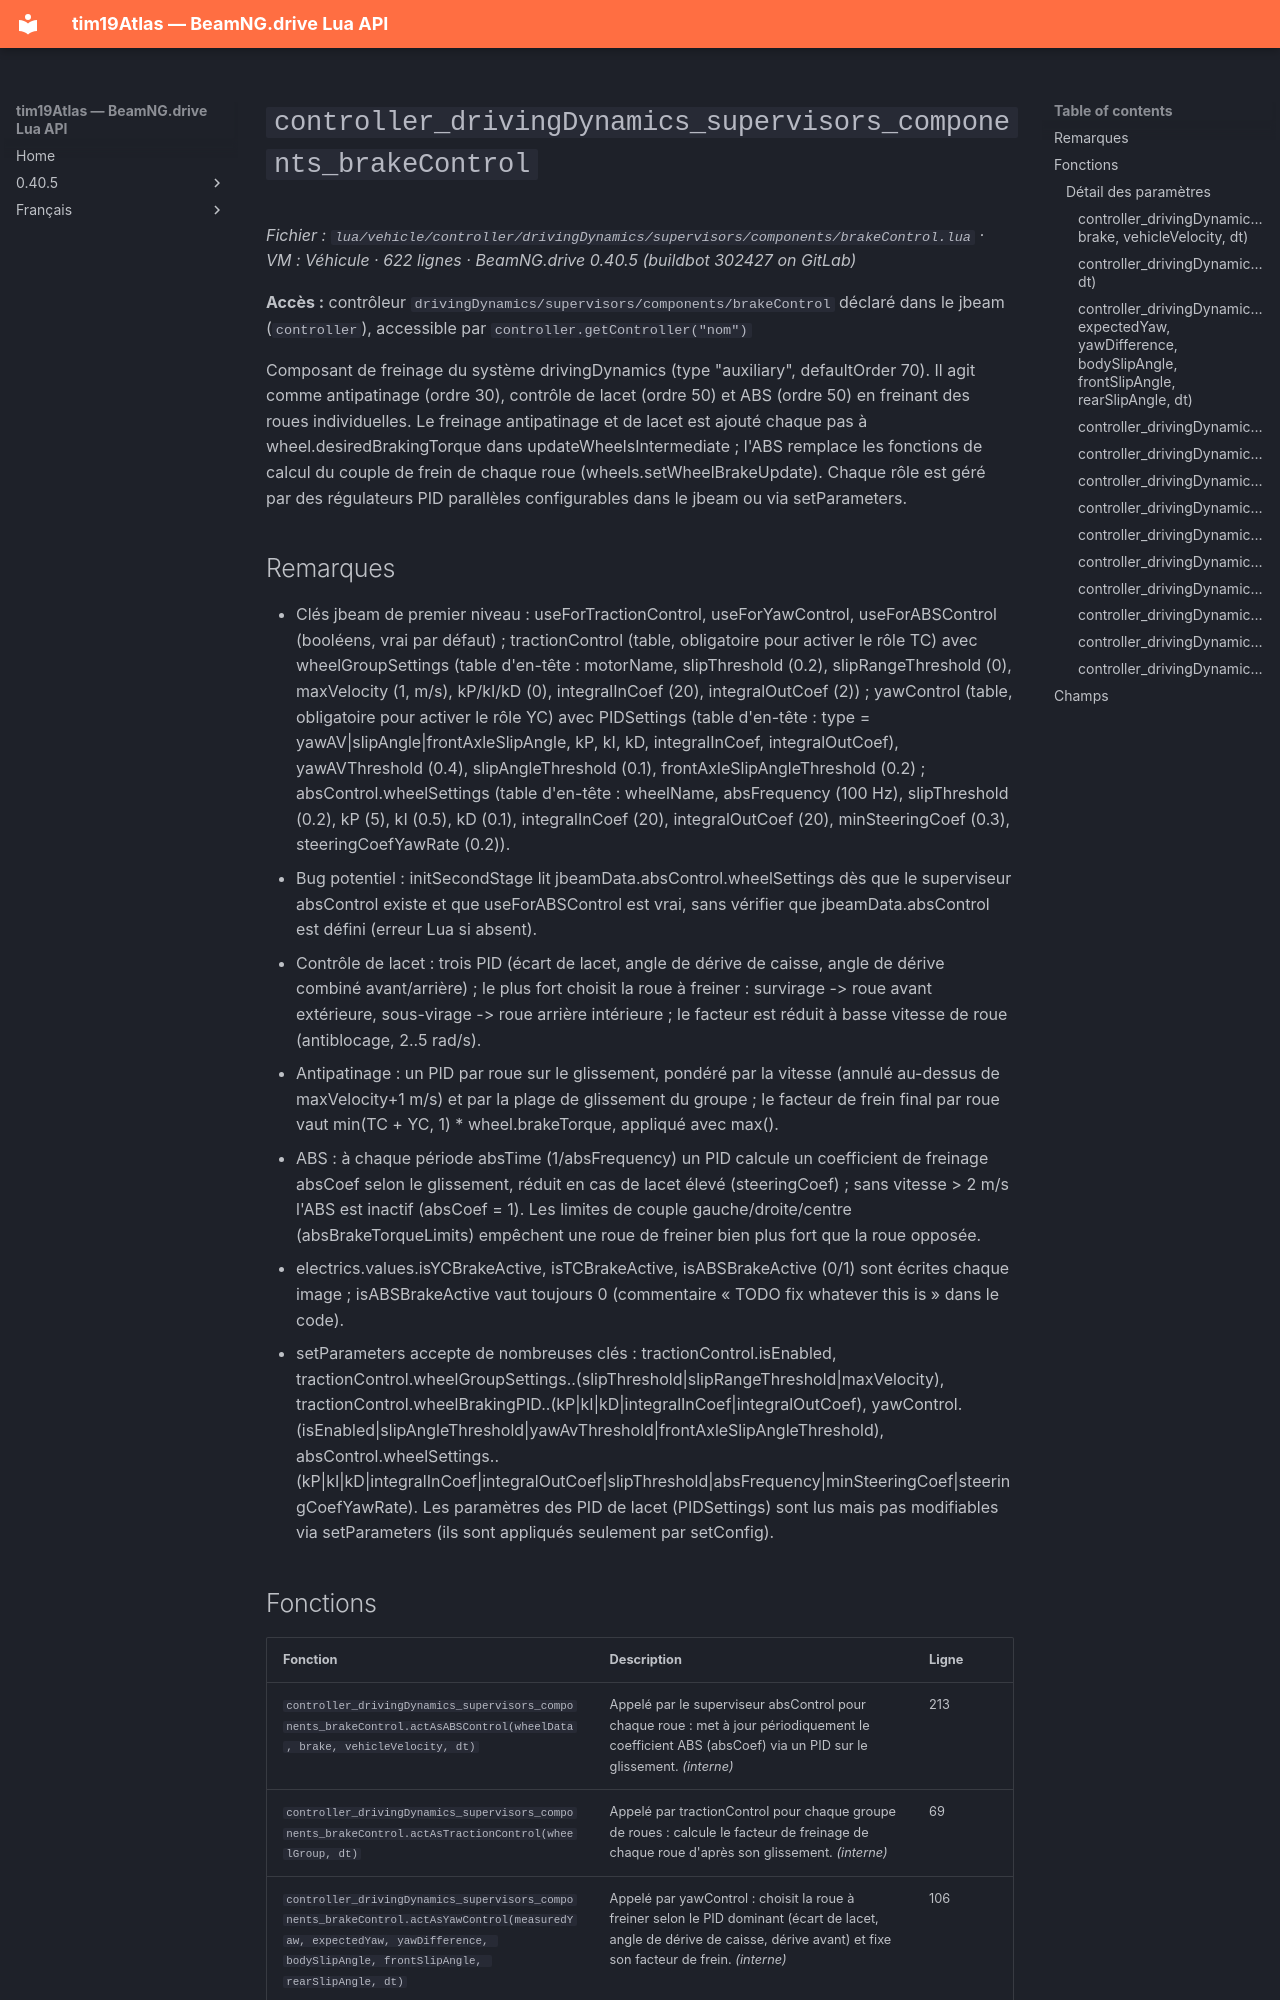

repository: Tim0219800/beamng-lua-atlas · page: fr/0.40.5/vehicle/controller/drivingDynamics/supervisors/components/brakeControl.html · generator: mkdocs

# `controller_drivingDynamics_supervisors_components_brakeControl`

*Fichier : `lua/vehicle/controller/drivingDynamics/supervisors/components/brakeControl.lua` · VM : Véhicule · 622 lignes · BeamNG.drive 0.40.5 (buildbot 302427 on GitLab)*

**Accès :** contrôleur `drivingDynamics/supervisors/components/brakeControl` déclaré dans le jbeam (`controller`), accessible par `controller.getController("nom")`

Composant de freinage du système drivingDynamics (type "auxiliary", defaultOrder 70). Il agit comme antipatinage (ordre 30), contrôle de lacet (ordre 50) et ABS (ordre 50) en freinant des roues individuelles. Le freinage antipatinage et de lacet est ajouté chaque pas à wheel.desiredBrakingTorque dans updateWheelsIntermediate ; l'ABS remplace les fonctions de calcul du couple de frein de chaque roue (wheels.setWheelBrakeUpdate). Chaque rôle est géré par des régulateurs PID parallèles configurables dans le jbeam ou via setParameters.

## Remarques

- Clés jbeam de premier niveau : useForTractionControl, useForYawControl, useForABSControl (booléens, vrai par défaut) ; tractionControl (table, obligatoire pour activer le rôle TC) avec wheelGroupSettings (table d'en-tête : motorName, slipThreshold (0.2), slipRangeThreshold (0), maxVelocity (1, m/s), kP/kI/kD (0), integralInCoef (20), integralOutCoef (2)) ; yawControl (table, obligatoire pour activer le rôle YC) avec PIDSettings (table d'en-tête : type = yawAV|slipAngle|frontAxleSlipAngle, kP, kI, kD, integralInCoef, integralOutCoef), yawAVThreshold (0.4), slipAngleThreshold (0.1), frontAxleSlipAngleThreshold (0.2) ; absControl.wheelSettings (table d'en-tête : wheelName, absFrequency (100 Hz), slipThreshold (0.2), kP (5), kI (0.5), kD (0.1), integralInCoef (20), integralOutCoef (20), minSteeringCoef (0.3), steeringCoefYawRate (0.2)).
- Bug potentiel : initSecondStage lit jbeamData.absControl.wheelSettings dès que le superviseur absControl existe et que useForABSControl est vrai, sans vérifier que jbeamData.absControl est défini (erreur Lua si absent).
- Contrôle de lacet : trois PID (écart de lacet, angle de dérive de caisse, angle de dérive combiné avant/arrière) ; le plus fort choisit la roue à freiner : survirage -> roue avant extérieure, sous-virage -> roue arrière intérieure ; le facteur est réduit à basse vitesse de roue (antiblocage, 2..5 rad/s).
- Antipatinage : un PID par roue sur le glissement, pondéré par la vitesse (annulé au-dessus de maxVelocity+1 m/s) et par la plage de glissement du groupe ; le facteur de frein final par roue vaut min(TC + YC, 1) * wheel.brakeTorque, appliqué avec max().
- ABS : à chaque période absTime (1/absFrequency) un PID calcule un coefficient de freinage absCoef selon le glissement, réduit en cas de lacet élevé (steeringCoef) ; sans vitesse > 2 m/s l'ABS est inactif (absCoef = 1). Les limites de couple gauche/droite/centre (absBrakeTorqueLimits) empêchent une roue de freiner bien plus fort que la roue opposée.
- electrics.values.isYCBrakeActive, isTCBrakeActive, isABSBrakeActive (0/1) sont écrites chaque image ; isABSBrakeActive vaut toujours 0 (commentaire « TODO fix whatever this is » dans le code).
- setParameters accepte de nombreuses clés : tractionControl.isEnabled, tractionControl.wheelGroupSettings.<moteur>.(slipThreshold|slipRangeThreshold|maxVelocity), tractionControl.wheelBrakingPID.<roue>.(kP|kI|kD|integralInCoef|integralOutCoef), yawControl.(isEnabled|slipAngleThreshold|yawAvThreshold|frontAxleSlipAngleThreshold), absControl.wheelSettings.<roue>.(kP|kI|kD|integralInCoef|integralOutCoef|slipThreshold|absFrequency|minSteeringCoef|steeringCoefYawRate). Les paramètres des PID de lacet (PIDSettings) sont lus mais pas modifiables via setParameters (ils sont appliqués seulement par setConfig).
